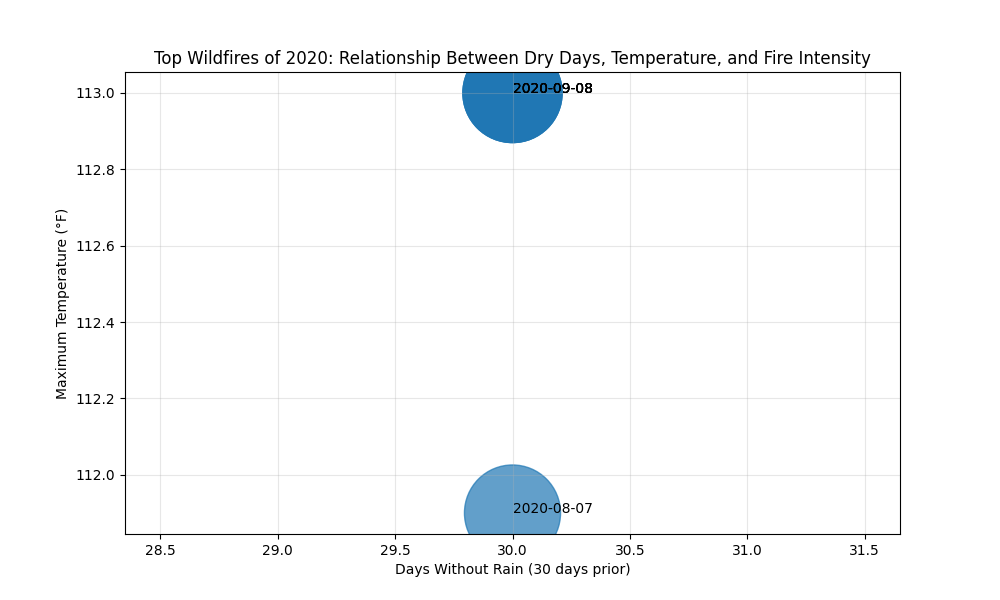

Values plotted in this chart, from the file beside it:
Date, Latitude, Longitude, FRP, Avg_Temp, Max_Temp, Total_Rain, Dry_Days, Max_Wind
2020-09-08, 41.87, -123.4, 10202, 84.16, 113.0, 0.0, 30, 18.1
2020-09-08, 41.86, -123.4, 10187, 84.16, 113.0, 0.0, 30, 18.1
2020-09-08, 41.83, -123.4, 10133, 84.16, 113.0, 0.0, 30, 18.1
2020-09-08, 41.84, -123.4, 10117, 84.16, 113.0, 0.0, 30, 18.1
2020-08-07, 33.99, -116.8, 9575, 84.69, 111.9, 0.0, 30, 17.1
